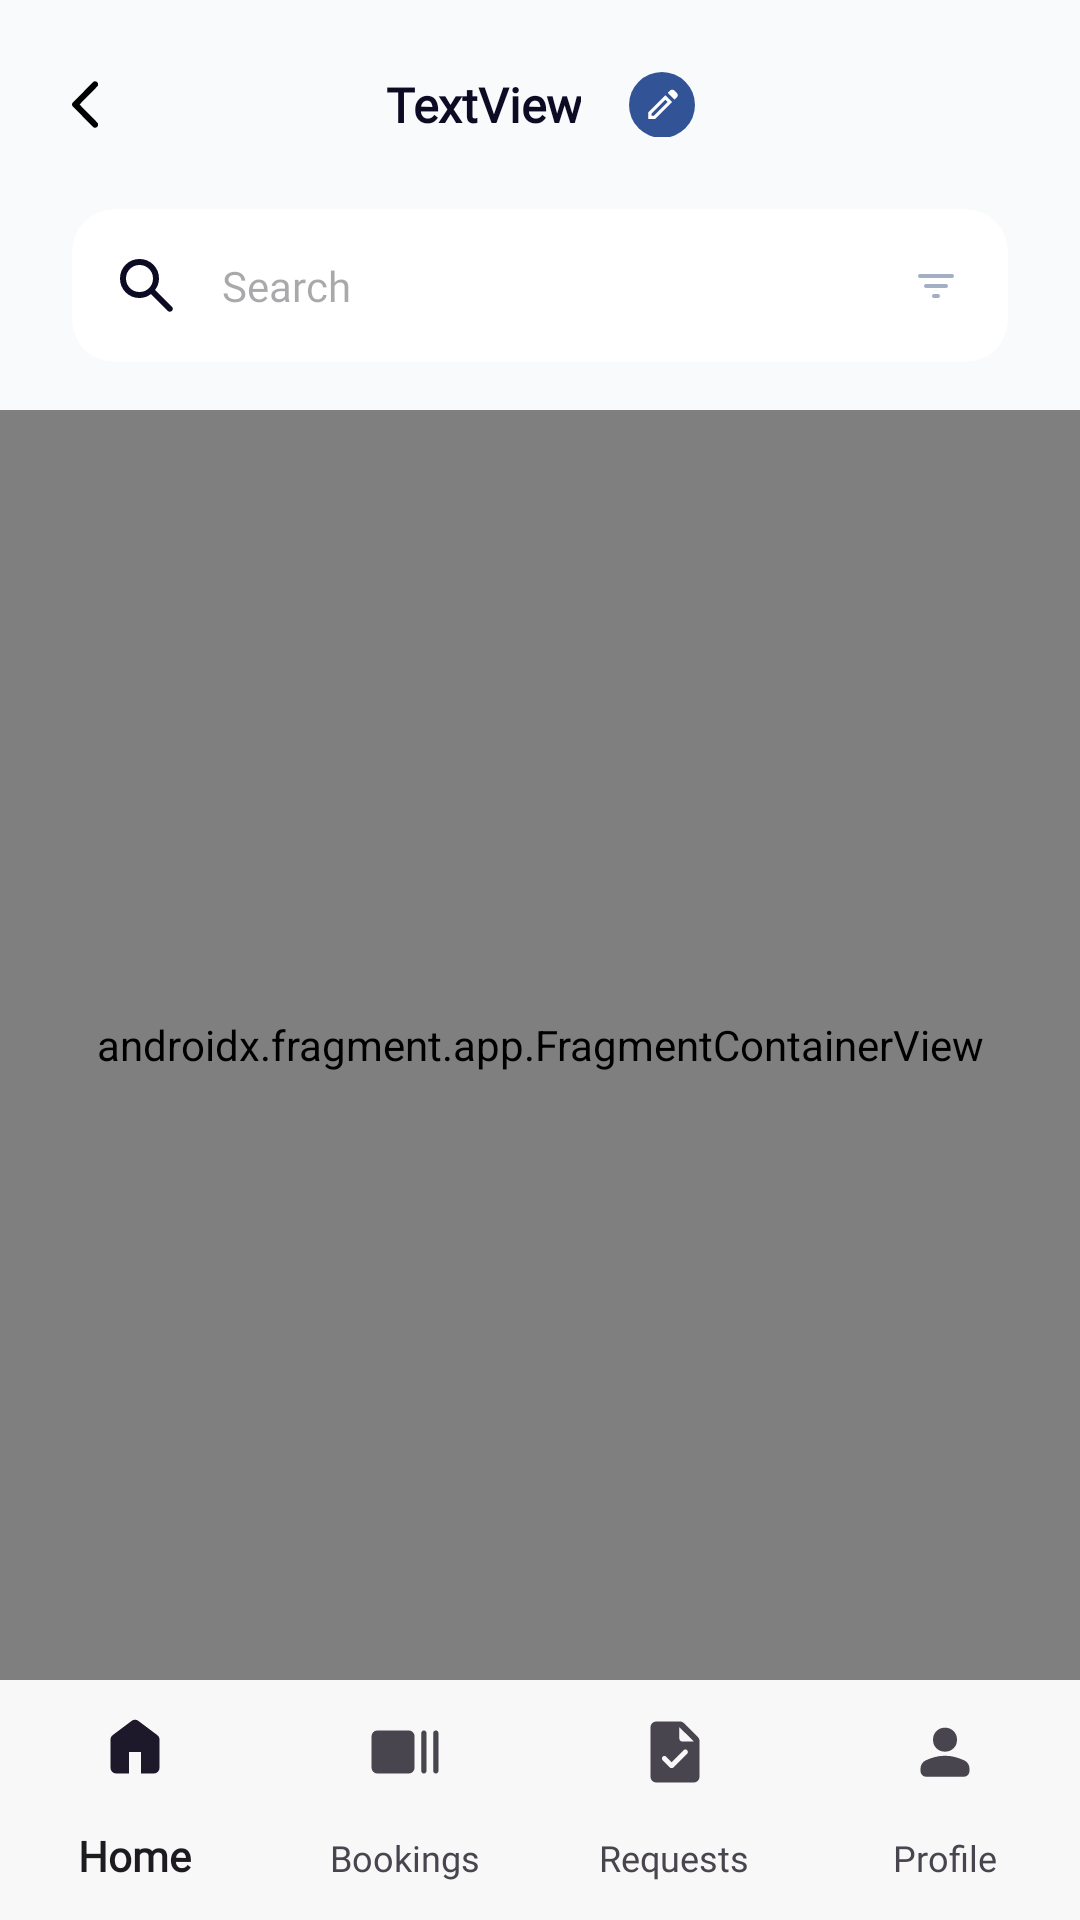

The Android layout XML behind this screen, and the referenced resources:
<!-- AndroidManifest.xml: application theme Theme.VenueBookingSystem -->
<!-- res/layout/activity_main.xml -->
<?xml version="1.0" encoding="utf-8"?>
<androidx.constraintlayout.widget.ConstraintLayout xmlns:android="http://schemas.android.com/apk/res/android"
  xmlns:app="http://schemas.android.com/apk/res-auto"
  xmlns:tools="http://schemas.android.com/tools"
  android:layout_width="match_parent"
  android:layout_height="match_parent"
  tools:context=".activities.MainActivity"
  android:orientation="vertical">

  <com.google.android.material.appbar.AppBarLayout
    android:id="@+id/appBarMain"
    android:layout_width="0dp"
    android:layout_height="wrap_content"
    android:background="@color/colorBackgroundPrimary"
    app:layout_constraintEnd_toEndOf="parent"
    app:layout_constraintStart_toStartOf="parent"
    app:layout_constraintTop_toTopOf="parent">

    <androidx.constraintlayout.widget.ConstraintLayout
      android:id="@+id/titleLayout"
      android:layout_width="match_parent"
      android:layout_height="wrap_content"
      android:layout_marginStart="24dp"
      android:layout_marginTop="24dp"
      android:layout_marginEnd="24dp"
      android:layout_marginBottom="24dp">

      <ImageButton
        android:id="@+id/btnBack"
        android:layout_width="wrap_content"
        android:layout_height="wrap_content"
        android:background="@android:color/transparent"
        app:layout_constraintBottom_toBottomOf="parent"
        app:layout_constraintStart_toStartOf="parent"
        app:layout_constraintTop_toTopOf="parent"
        app:srcCompat="@drawable/ic_back" />

      <androidx.constraintlayout.widget.ConstraintLayout
        android:id="@+id/constraintLayout"
        android:layout_width="wrap_content"
        android:layout_height="wrap_content"
        android:background="@android:color/transparent"
        app:layout_constraintBottom_toBottomOf="parent"
        app:layout_constraintEnd_toEndOf="parent"
        app:layout_constraintStart_toStartOf="parent"
        app:layout_constraintTop_toTopOf="parent">

        <TextView
          android:id="@+id/tvMainTitle"
          android:layout_width="wrap_content"
          android:layout_height="wrap_content"
          android:fontFamily="@font/poppins_semibold"
          android:text="TextView"
          android:textAlignment="center"
          android:textColor="@color/colorText"
          android:textSize="16sp"
          android:textStyle="bold"
          app:layout_constraintBottom_toBottomOf="parent"
          app:layout_constraintEnd_toStartOf="@+id/imgTitleIcon"
          app:layout_constraintStart_toStartOf="parent"
          app:layout_constraintTop_toTopOf="parent" />

        <ImageButton
          android:id="@+id/imgTitleIcon"
          android:layout_width="wrap_content"
          android:layout_height="0dp"
          android:layout_marginStart="16dp"
          android:background="@android:color/transparent"
          app:layout_constraintBottom_toBottomOf="@+id/tvMainTitle"
          app:layout_constraintEnd_toEndOf="parent"
          app:layout_constraintStart_toEndOf="@+id/tvMainTitle"
          app:layout_constraintTop_toTopOf="@+id/tvMainTitle"
          app:srcCompat="@drawable/ic_edit_round" />

      </androidx.constraintlayout.widget.ConstraintLayout>

    </androidx.constraintlayout.widget.ConstraintLayout>

    <com.google.android.material.card.MaterialCardView
      android:id="@+id/searchView"
      android:layout_width="match_parent"
      android:layout_height="wrap_content"
      android:layout_marginStart="24dp"
      android:layout_marginEnd="24dp"
      android:layout_marginBottom="16dp"
      app:cardBackgroundColor="#FFFFFF "
      app:cardCornerRadius="14dp"
      app:contentPadding="16dp"
      app:strokeWidth="0dp">

      <androidx.constraintlayout.widget.ConstraintLayout
        android:layout_width="match_parent"
        android:layout_height="match_parent">


        <ImageView
          android:id="@+id/imgSearchIcon"
          android:layout_width="wrap_content"
          android:layout_height="wrap_content"
          app:layout_constraintBottom_toBottomOf="parent"
          app:layout_constraintStart_toStartOf="parent"
          app:layout_constraintTop_toTopOf="parent"
          app:srcCompat="@drawable/ic_search" />

        <EditText
          android:id="@+id/inputSearchBar"
          android:layout_width="0dp"
          android:layout_height="wrap_content"
          android:layout_marginStart="16dp"
          android:layout_marginEnd="16dp"
          android:background="@color/white"
          android:fontFamily="@font/poppins_regular"
          android:hint="Search"
          android:textSize="14sp"
          app:boxBackgroundMode="none"
          app:boxStrokeWidth="0dp"
          app:layout_constraintBottom_toBottomOf="@+id/imgSearchIcon"
          app:layout_constraintEnd_toStartOf="@+id/btnSearchFilter"
          app:layout_constraintStart_toEndOf="@+id/imgSearchIcon"
          app:layout_constraintTop_toTopOf="@+id/imgSearchIcon" />

        <ImageButton
          android:id="@+id/btnSearchFilter"
          android:layout_width="wrap_content"
          android:layout_height="wrap_content"
          android:background="@android:color/transparent"
          app:layout_constraintBottom_toBottomOf="parent"
          app:layout_constraintEnd_toEndOf="parent"
          app:layout_constraintTop_toTopOf="parent"
          app:srcCompat="@drawable/ic_filter" />

      </androidx.constraintlayout.widget.ConstraintLayout>

    </com.google.android.material.card.MaterialCardView>

  </com.google.android.material.appbar.AppBarLayout>

  <androidx.fragment.app.FragmentContainerView
    android:id="@+id/navHostMain"
    android:name="androidx.navigation.fragment.NavHostFragment"
    android:layout_width="0dp"
    android:layout_height="0dp"
    app:defaultNavHost="true"
    app:navGraph="@navigation/nav_graph_main"
    app:layout_constraintBottom_toTopOf="@+id/bnvMain"
    app:layout_constraintEnd_toEndOf="parent"
    app:layout_constraintStart_toStartOf="parent"
    app:layout_constraintTop_toBottomOf="@+id/appBarMain"/>

  <com.google.android.material.bottomnavigation.BottomNavigationView
    android:id="@+id/bnvMain"
    style="@style/Widget.Material3.BottomNavigationView"
    android:layout_width="match_parent"
    android:layout_height="wrap_content"
    android:layout_gravity="bottom"
    android:background="@color/colorWhite"
    app:elevation="5dp"
    app:itemTextAppearanceActive="@style/BottomNavigationActiveItemStyle"
    app:itemTextAppearanceInactive="@style/BottomNavigationInactiveItemStyle"
    app:labelVisibilityMode="labeled"
    app:layout_constraintBottom_toBottomOf="parent"
    app:layout_constraintEnd_toEndOf="parent"
    app:layout_constraintStart_toStartOf="parent"
    app:menu="@menu/bottom_navigation_menu" />

</androidx.constraintlayout.widget.ConstraintLayout>
<!-- resources referenced by this layout -->
<resources>
  <color name="colorBackgroundPrimary">#F8FAFB</color>
  <color name="colorText">#0B0B24</color>
  <color name="colorWhite">#F8F8F8</color>
  <color name="white">#FFFFFFFF</color>
  <!-- drawable ic_back (drawable) -->
  <vector xmlns:android="http://schemas.android.com/apk/res/android"
      android:width="9dp"
      android:height="17dp"
      android:viewportWidth="7"
      android:viewportHeight="13">
    <path
        android:pathData="M6.531,0.813C6.687,0.969 6.765,1.154 6.765,1.367C6.765,1.581 6.687,1.766 6.531,1.922L1.953,6.5L6.547,11.094C6.692,11.24 6.765,11.422 6.765,11.641C6.765,11.859 6.687,12.047 6.531,12.203C6.375,12.359 6.19,12.438 5.976,12.438C5.762,12.438 5.577,12.359 5.422,12.203L0.172,6.938C0.109,6.875 0.065,6.807 0.039,6.734C0.012,6.661 -0.001,6.583 -0,6.5C-0,6.417 0.013,6.339 0.039,6.266C0.065,6.193 0.11,6.125 0.172,6.063L5.437,0.797C5.583,0.651 5.763,0.578 5.977,0.578C6.19,0.578 6.375,0.656 6.531,0.813Z"
        android:fillColor="#000000"/>
  </vector>
  <!-- drawable ic_edit_round (drawable) -->
  <vector xmlns:android="http://schemas.android.com/apk/res/android"
      android:width="22dp"
      android:height="22dp"
      android:viewportWidth="22"
      android:viewportHeight="22">
    <path
        android:pathData="M11,11m-11,0a11,11 0,1 1,22 0a11,11 0,1 1,-22 0"
        android:fillColor="#325497"/>
    <path
        android:pathData="M7.512,14.622H8.263L12.891,9.994L12.14,9.243L7.512,13.871V14.622ZM15.185,9.216L12.905,6.962L13.656,6.211C13.862,6.005 14.115,5.902 14.414,5.902C14.714,5.902 14.967,6.005 15.172,6.211L15.923,6.962C16.129,7.168 16.236,7.416 16.245,7.707C16.254,7.998 16.156,8.246 15.95,8.451L15.185,9.216ZM14.407,10.007L8.719,15.695H6.439V13.415L12.127,7.727L14.407,10.007ZM12.516,9.618L12.14,9.243L12.891,9.994L12.516,9.618Z"
        android:fillColor="#ffffff"/>
  </vector>
  <!-- drawable ic_filter (drawable) -->
  <vector xmlns:android="http://schemas.android.com/apk/res/android"
      android:width="16dp"
      android:height="16dp"
      android:viewportWidth="16"
      android:viewportHeight="16">
    <path
        android:pathData="M7.333,12H8.667C9.033,12 9.333,11.7 9.333,11.333C9.333,10.967 9.033,10.667 8.667,10.667H7.333C6.967,10.667 6.667,10.967 6.667,11.333C6.667,11.7 6.967,12 7.333,12ZM2,4.667C2,5.033 2.3,5.333 2.667,5.333H13.333C13.7,5.333 14,5.033 14,4.667C14,4.3 13.7,4 13.333,4H2.667C2.3,4 2,4.3 2,4.667ZM4.667,8.667H11.333C11.7,8.667 12,8.367 12,8C12,7.633 11.7,7.333 11.333,7.333H4.667C4.3,7.333 4,7.633 4,8C4,8.367 4.3,8.667 4.667,8.667Z"
        android:fillColor="#A3AFC5"/>
  </vector>
  <style name="BottomNavigationActiveItemStyle" parent="Theme.VenueBookingSystem">
      <item name="fontFamily">@font/montserrat_semibold</item>
    </style>
  <style name="BottomNavigationInactiveItemStyle" parent="Theme.VenueBookingSystem">
      <item name="fontFamily">@font/montserrat_semibold</item>
    </style>
  <style name="Theme.VenueBookingSystem" parent="Theme.Material3.Light.NoActionBar">
      
      <item name="colorPrimary">@color/colorPrimary</item>
      <item name="colorPrimaryVariant">@color/colorPrimaryLight</item>
      <item name="colorOnPrimary">@color/colorWhite</item>
      
      <item name="android:statusBarColor">?attr/colorPrimaryVariant</item>
      
      <item name="background">@color/colorBackgroundLight</item>
    </style>
  <color name="colorPrimary">#325497</color>
  <color name="colorPrimaryLight">#708FBD</color>
  <color name="colorBackgroundLight">#FDFDFD</color>
</resources>
